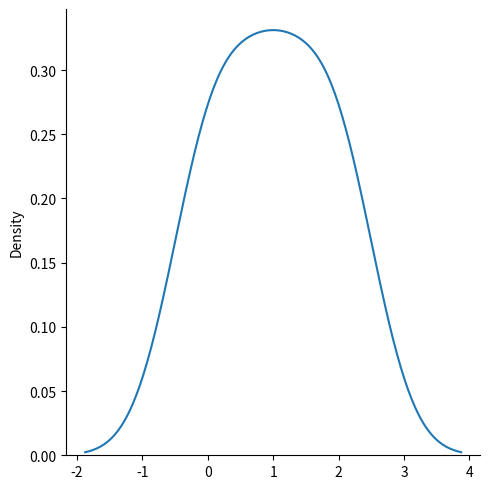

This figure's Python source:
from numpy import random
import matplotlib.pyplot as plt
import seaborn as sns

# Multinomial distribution
# Multinomial distribution is a generalization of the binomial distribution.
'''
It has three parameters:
n - number of times to run the experiment.
pvals - list of probabilties of outcomes (e.g. [1/6, 1/6, 1/6, 1/6, 1/6, 1/6] for dice roll).
size - The shape of the returned array.
'''
x = random.multinomial(n=6, pvals=[1/6, 1/6, 1/6, 1/6, 1/6, 1/6])

print(x)
sns.displot(x, kind="kde")
plt.show()
